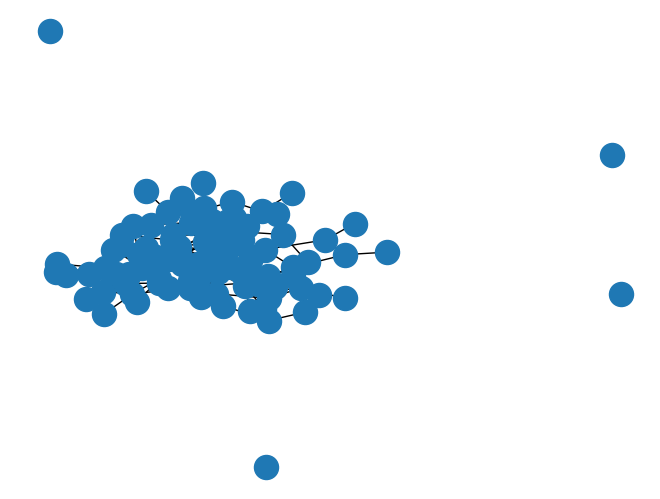

Here is the Python script that generated this plot:
import random
import networkx as nx
from matplotlib import pyplot as plt

random.seed(0)

plt.rcParams["font.sans-serif"] = ["SimHei"]  # Windows 系统使用黑体
plt.rcParams["axes.unicode_minus"] = False  # 正常显示负号


def er_layer(N, c):
    """
    Args:
        N: 节点数
        c: 每个节点的平均度
    Returns:
        ER 随机图，networkx.Graph 对象
    """

    return nx.gnp_random_graph(N, c / (N - 1))


def giant(G, active):
    """
    最大连通分量
    Args:
        G: networkx 图
        active: 节点集合
    Returns:
        最大连通分量的节点集合
    """
    sub = G.subgraph(active)  # 从原图 G 中提取出仅包含 active 中节点的子图
    if len(sub) == 0:
        return set()  # 如果子图为空，返回空集合
    # 找出子图中所有连通分量（返回生成器，每个分量是一个节点集合），key=len 表示选出节点数最多的那个连通分量
    return max(nx.connected_components(sub), key=len)


# ============================================================
# 演示：单层网络巨分量随 p 的变化
# ============================================================
N, c = 100, 3.0
G = er_layer(N, c)
print(G)
nx.draw(G)
plt.show()

print(f"N = {N}, c = {c}, 理论 p_c = 1/c = {1/c:.3f}")
print(f"{'p':>6} {'巨分量比例 S':>12} {'是否渗流':>10}")

for p in [0.1, 0.2, 0.3, 0.33, 0.35, 0.4, 0.5, 0.6, 0.7, 0.8, 0.9]:
    S_list = []
    for _ in range(10):  # 每次 p 做 10 次实验取平均
        active = {i for i in range(N) if random.random() < p}
        S_list.append(len(giant(G, active)) / N)
    S = sum(S_list) / len(S_list)
    percolating = "是" if S > 0.1 else "否"
    print(f"{p:>6.2f} {S:>14.3f} {percolating:>10}")
